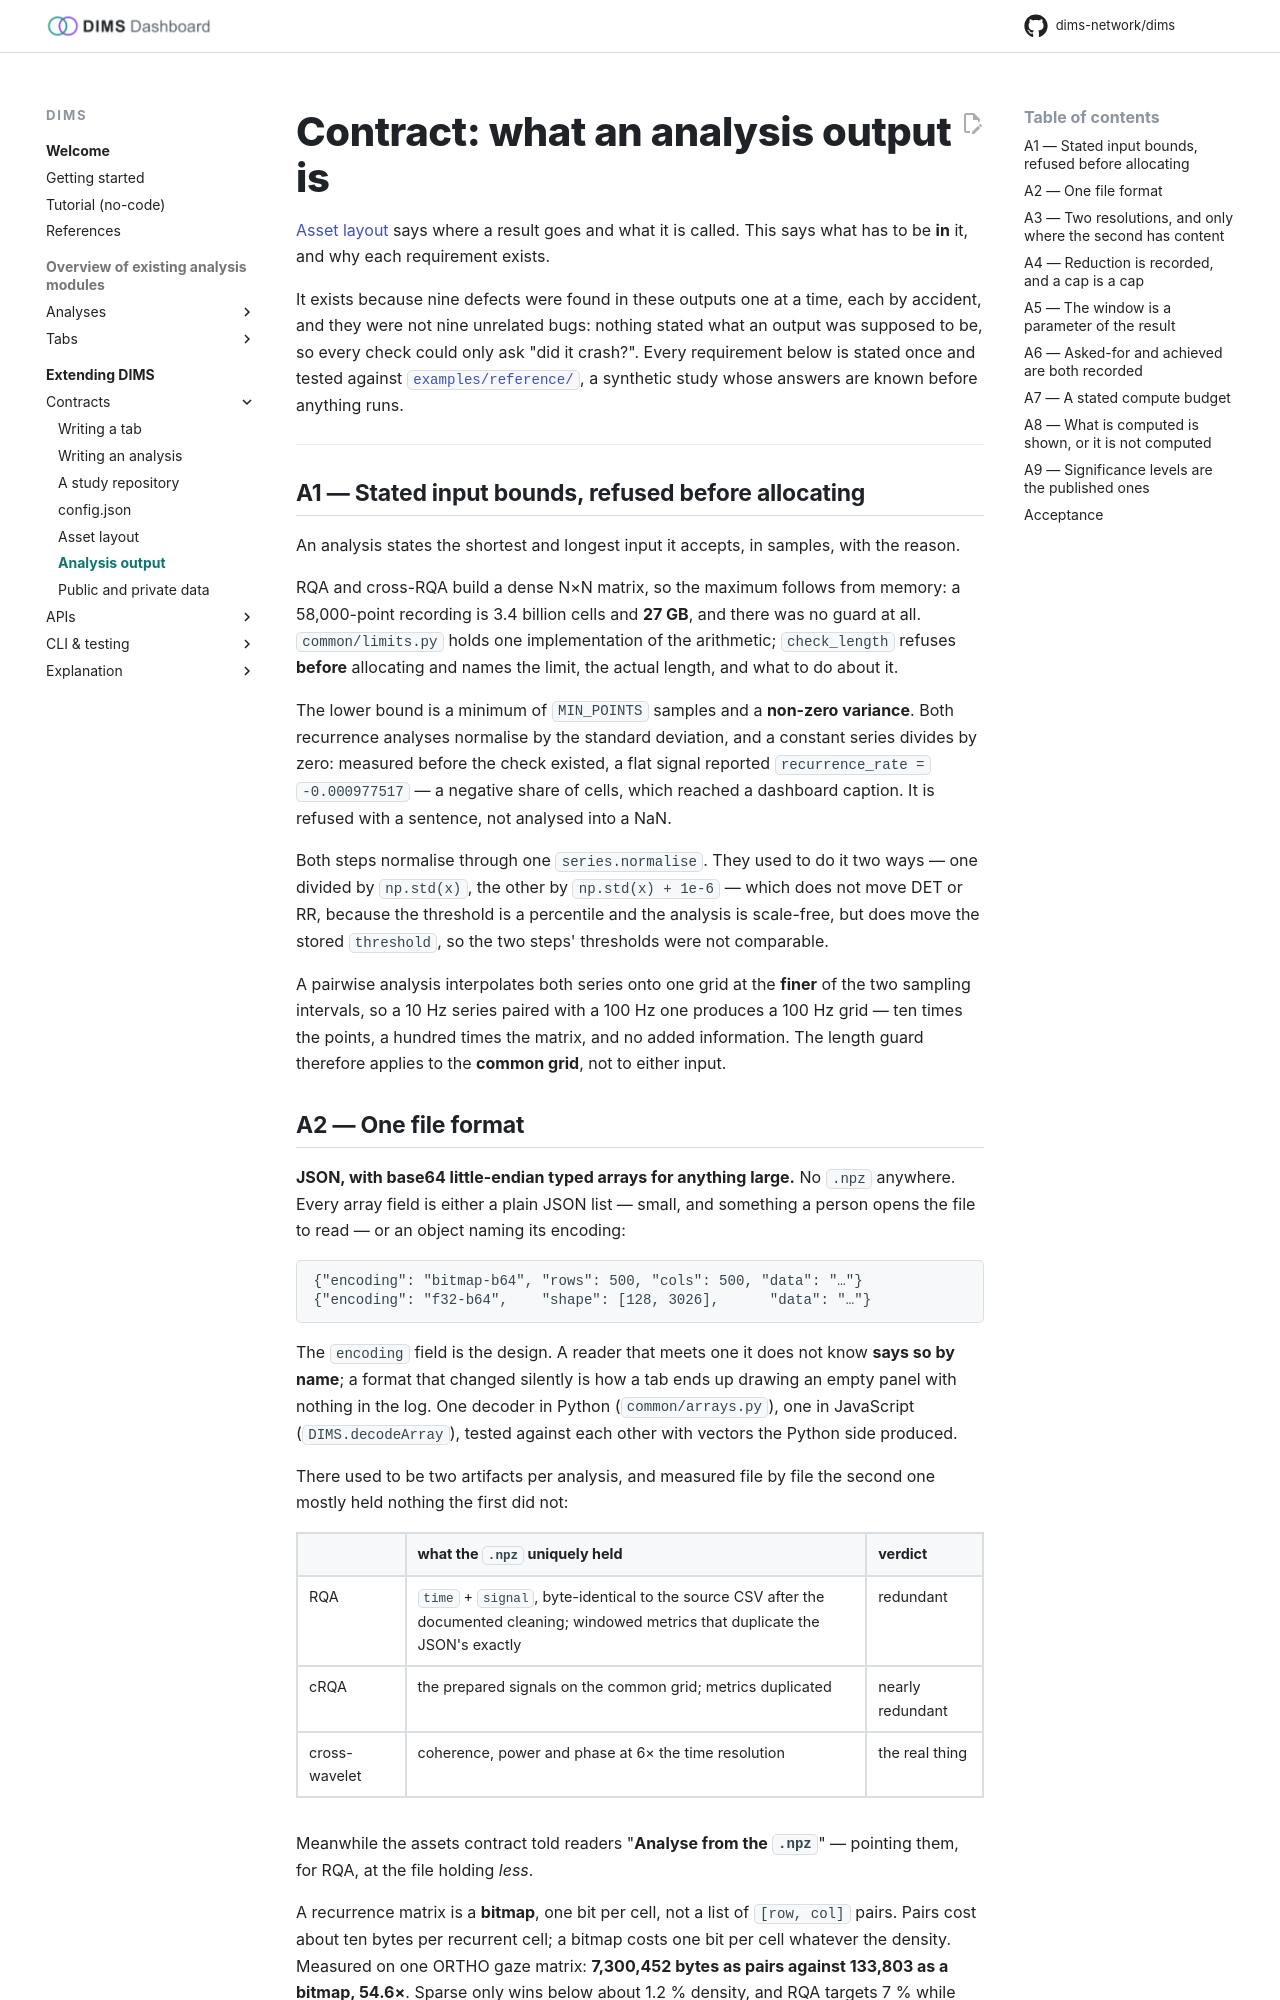

repository: dims-network/dims · page: 1.5/contracts/analysis-output/index.html · generator: mkdocs

# Contract: what an analysis output is

[Asset layout](assets.md) says where a result goes and what it is called. This
says what has to be **in** it, and why each requirement exists.

It exists because nine defects were found in these outputs one at a time, each
by accident, and they were not nine unrelated bugs: nothing stated what an
output was supposed to be, so every check could only ask "did it crash?". Every
requirement below is stated once and tested against
[`examples/reference/`](../../examples/reference/README.md), a synthetic study
whose answers are known before anything runs.

---

## A1 — Stated input bounds, refused before allocating

An analysis states the shortest and longest input it accepts, in samples, with
the reason.

RQA and cross-RQA build a dense N×N matrix, so the maximum follows from memory:
a 58,000-point recording is 3.4 billion cells and **27 GB**, and there was no
guard at all. `common/limits.py` holds one implementation of the arithmetic;
`check_length` refuses **before** allocating and names the limit, the actual
length, and what to do about it.

The lower bound is a minimum of `MIN_POINTS` samples and a **non-zero
variance**. Both recurrence analyses normalise by the standard deviation, and a
constant series divides by zero: measured before the check existed, a flat
signal reported `recurrence_rate = -0.000977517` — a negative share of cells,
which reached a dashboard caption. It is refused with a sentence, not analysed
into a NaN.

Both steps normalise through one `series.normalise`. They used to do it two
ways — one divided by `np.std(x)`, the other by `np.std(x) + 1e-6` — which does
not move DET or RR, because the threshold is a percentile and the analysis is
scale-free, but does move the stored `threshold`, so the two steps' thresholds
were not comparable.

A pairwise analysis interpolates both series onto one grid at the **finer** of
the two sampling intervals, so a 10 Hz series paired with a 100 Hz one produces
a 100 Hz grid — ten times the points, a hundred times the matrix, and no added
information. The length guard therefore applies to the **common grid**, not to
either input.
